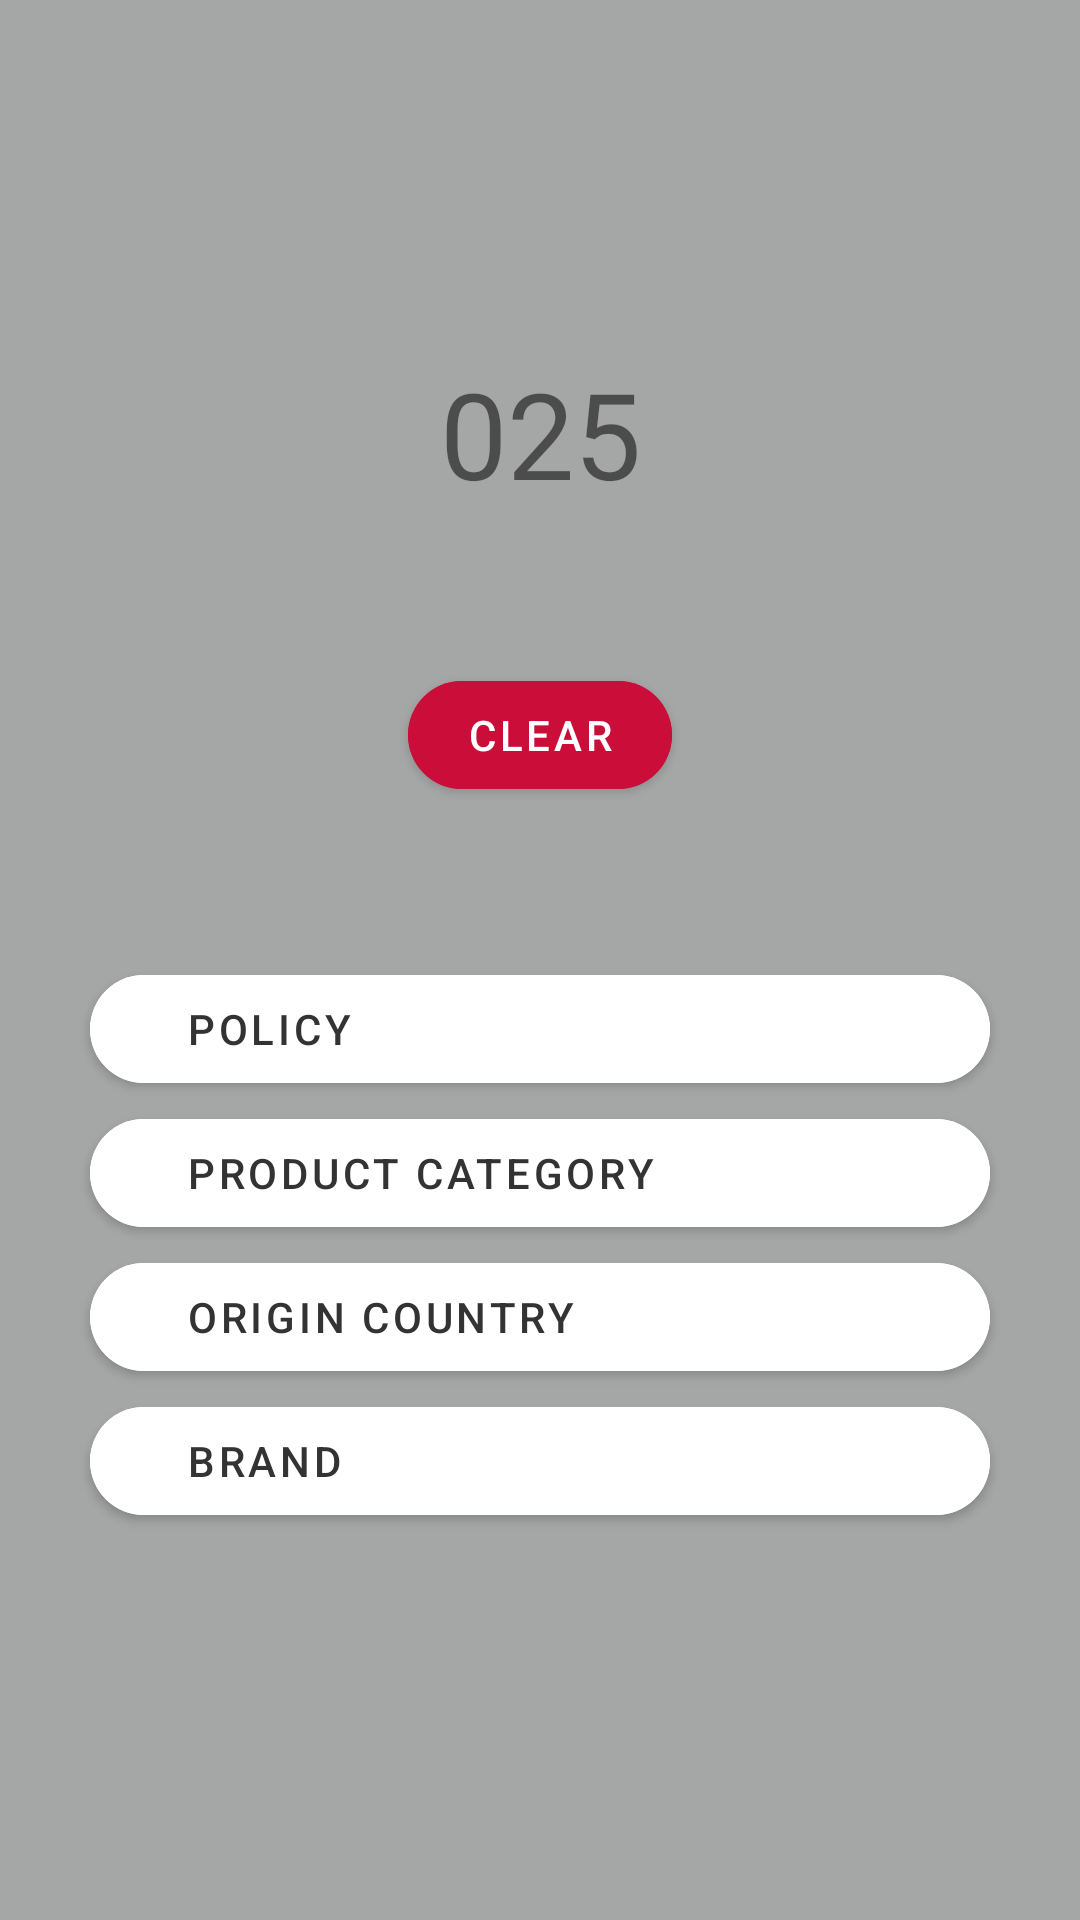

Write the Android layout XML for this screen, with the resource values it uses.
<!-- AndroidManifest.xml: application theme Theme.Calculator -->
<!-- res/layout/activity_second.xml -->
<?xml version="1.0" encoding="utf-8"?>
<androidx.constraintlayout.widget.ConstraintLayout xmlns:android="http://schemas.android.com/apk/res/android"
    xmlns:app="http://schemas.android.com/apk/res-auto"
    xmlns:tools="http://schemas.android.com/tools"
    android:layout_width="match_parent"
    android:layout_height="match_parent"
    android:background="@color/gray"
    tools:context=".SecondActivity">

    <LinearLayout
        android:layout_width="match_parent"
        android:layout_height="wrap_content"
        android:layout_marginTop="50dp"
        android:gravity="center"
        android:orientation="vertical"
        app:layout_constraintTop_toBottomOf="@id/btn_allClear">


        <com.google.android.material.button.MaterialButton
            android:layout_width="300dp"
            android:layout_height="wrap_content"
            android:backgroundTint="@color/white"
            android:drawableRight="@drawable/baseline_arrow_right_24"
            android:paddingStart="32dp"
            android:text="Policy"
            android:textAlignment="textStart"
            android:textColor="@color/gray_dark"
            android:textSize="14sp"
            app:cornerRadius="50dp"

            />
        <com.google.android.material.button.MaterialButton
            android:layout_width="300dp"
            android:layout_height="wrap_content"
            android:backgroundTint="@color/white"
            android:drawableRight="@drawable/baseline_arrow_right_24"
            android:paddingStart="32dp"
            android:text="Product Category"
            android:textAlignment="textStart"
            android:textColor="@color/gray_dark"
            android:textSize="14sp"
            app:cornerRadius="50dp"

            />
        <com.google.android.material.button.MaterialButton
            android:layout_width="300dp"
            android:layout_height="wrap_content"
            android:backgroundTint="@color/white"
            android:drawableRight="@drawable/baseline_arrow_right_24"
            android:paddingStart="32dp"
            android:text="Origin Country"
            android:textAlignment="textStart"
            android:textColor="@color/gray_dark"
            android:textSize="14sp"
            app:cornerRadius="50dp"

            />
        <com.google.android.material.button.MaterialButton
            android:layout_width="300dp"
            android:layout_height="wrap_content"
            android:backgroundTint="@color/white"
            android:drawableRight="@drawable/baseline_arrow_right_24"
            android:paddingStart="32dp"
            android:text="Brand"
            android:textAlignment="textStart"
            android:textColor="@color/gray_dark"
            android:textSize="14sp"
            app:cornerRadius="50dp"

            />

    </LinearLayout>

    <com.google.android.material.button.MaterialButton
        android:id="@+id/btn_allClear"
        android:layout_width="wrap_content"
        android:layout_height="wrap_content"
        android:layout_marginBottom="150dp"
        android:backgroundTint="@color/red"
        android:text="@string/clear"
        android:textColor="@color/white"
        app:cornerRadius="100dp"
        app:layout_constraintBottom_toBottomOf="parent"
        app:layout_constraintEnd_toEndOf="parent"
        app:layout_constraintStart_toStartOf="parent"
        app:layout_constraintTop_toTopOf="parent" />

    <TextView
        android:id="@+id/tv_output"
        android:layout_width="wrap_content"
        android:layout_height="wrap_content"
        android:layout_marginBottom="50dp"
        android:text="025"
        android:textSize="40sp"
        app:layout_constraintBottom_toTopOf="@id/btn_allClear"
        app:layout_constraintEnd_toEndOf="parent"
        app:layout_constraintStart_toStartOf="parent" />
</androidx.constraintlayout.widget.ConstraintLayout>
<!-- resources referenced by this layout -->
<resources>
  <color name="gray">#A5A6A6</color>
  <color name="gray_dark">#333333</color>
  <color name="red">#F0CA0D39</color>
  <color name="white">#FFFFFFFF</color>
  <string name="clear">Clear</string>
  <style name="Theme.Calculator" parent="Theme.MaterialComponents.DayNight.NoActionBar">
          
          <item name="colorPrimary">@color/purple_500</item>
          <item name="colorPrimaryVariant">@color/purple_700</item>
          <item name="colorOnPrimary">@color/white</item>
          
          <item name="colorSecondary">@color/teal_200</item>
          <item name="colorSecondaryVariant">@color/teal_700</item>
          <item name="colorOnSecondary">@color/black</item>
          
          <item name="android:statusBarColor">@color/black</item>
  
          
      </style>
  <color name="purple_500">#FF6200EE</color>
  <color name="purple_700">#FF3700B3</color>
  <color name="teal_200">#FF03DAC5</color>
  <color name="teal_700">#FF018786</color>
  <color name="black">#FF000000</color>
</resources>
